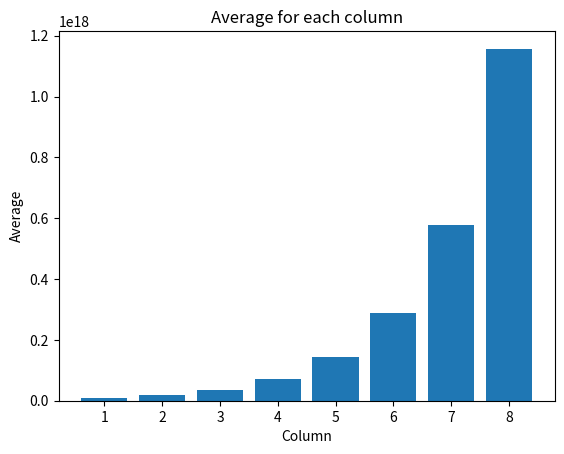

Reproduce this figure in Python.
# モジュールのインポート
import numpy as np
import matplotlib.pyplot as plt


# 関数の定義
def chess_board_wheal(vertical, side):
	"""
	function : 縦[vertical] * 横[side]のマスを持つチェス盤に1,2,4と倍々に小麦を置いた配列[chess_board_and_wheal]を返す関数
	:param vertical : int
		チェス盤の縦のマス数
	:param side : int
		チェス盤の横のマス数
	number_of_square : int
		マスの総数
	board_list : list
		マスを右上から一列に並べたと仮定して小麦を置いたリスト
	:return : chess_board_chess_wheal
		小麦を置いた後の配列
	"""

	# マスの合計の計算
	number_of_square = vertical * side
	# リストの作成及び初期値の代入
	board_list = [1]
	# リストの計算及び追加
	for _ in range(number_of_square - 1):
		board_list.append(2 * board_list[-1])
	# ndarrayへの変換
	board_ndarray = np.array(board_list)
	# 指定された形への変換
	chess_board_and_wheal = board_ndarray.reshape(vertical, side)

	# 返り値の設定
	return chess_board_and_wheal


# 8*8のマスのチェス盤での小麦の数の計算
chess_board_88 = chess_board_wheal(8, 8)
# 全部のマスの小麦の数の合計
print('8*8マスのチェス盤に置かれた小麦の総数は{:e}個です'.format(chess_board_88.sum()))

# 各列の平均値を求めるためのパラメータ設定
list_of_average_for_each_columns = []
count = 0

# 各列の平均値を求める計算式
for column in range(chess_board_88.shape[0]):
	for row in range(chess_board_88.shape[1]):
		count += chess_board_88[row][column]
	list_of_average_for_each_columns.append(count / 8)
	count = 0

# 結果の表示
for column, average in enumerate(list_of_average_for_each_columns, 1):
	print('列{}の値の平均は{:e}です。'.format(column, average))

# グラフの表示
plt.title('Average for each column')
plt.xlabel('Column')
plt.ylabel('Average')
plt.bar(np.arange(1, 9), list_of_average_for_each_columns)
plt.show()
